Image classification data set "data2" (ikathuria/GestureRecognition on GitHub). Class labels (14): down gesture, eight hand gesture, five hand gesture, four hand gesture, left gesture, nine hand gesture, off gesture, one hand gesture, right gesture, seven hand gesture, six hand gesture, three hand gesture, two hand gesture, zero hand gesture.

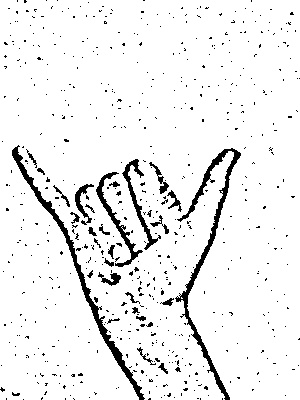
Label: six hand gesture

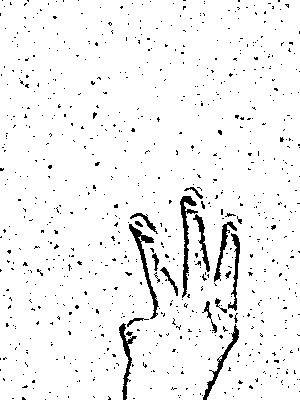
Label: three hand gesture

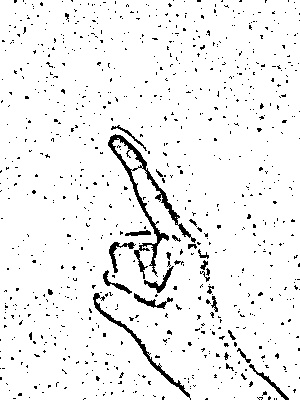
Label: one hand gesture

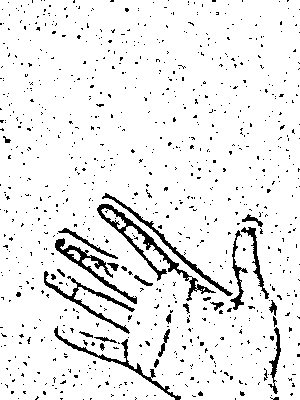
Label: five hand gesture

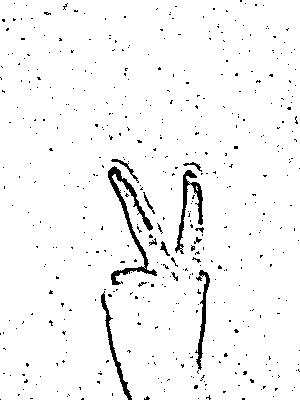
Label: two hand gesture

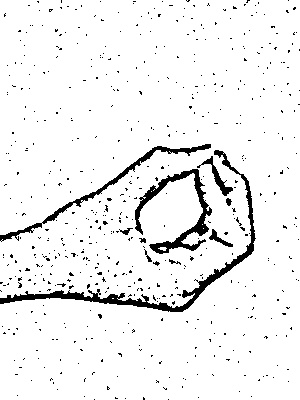
Label: zero hand gesture
